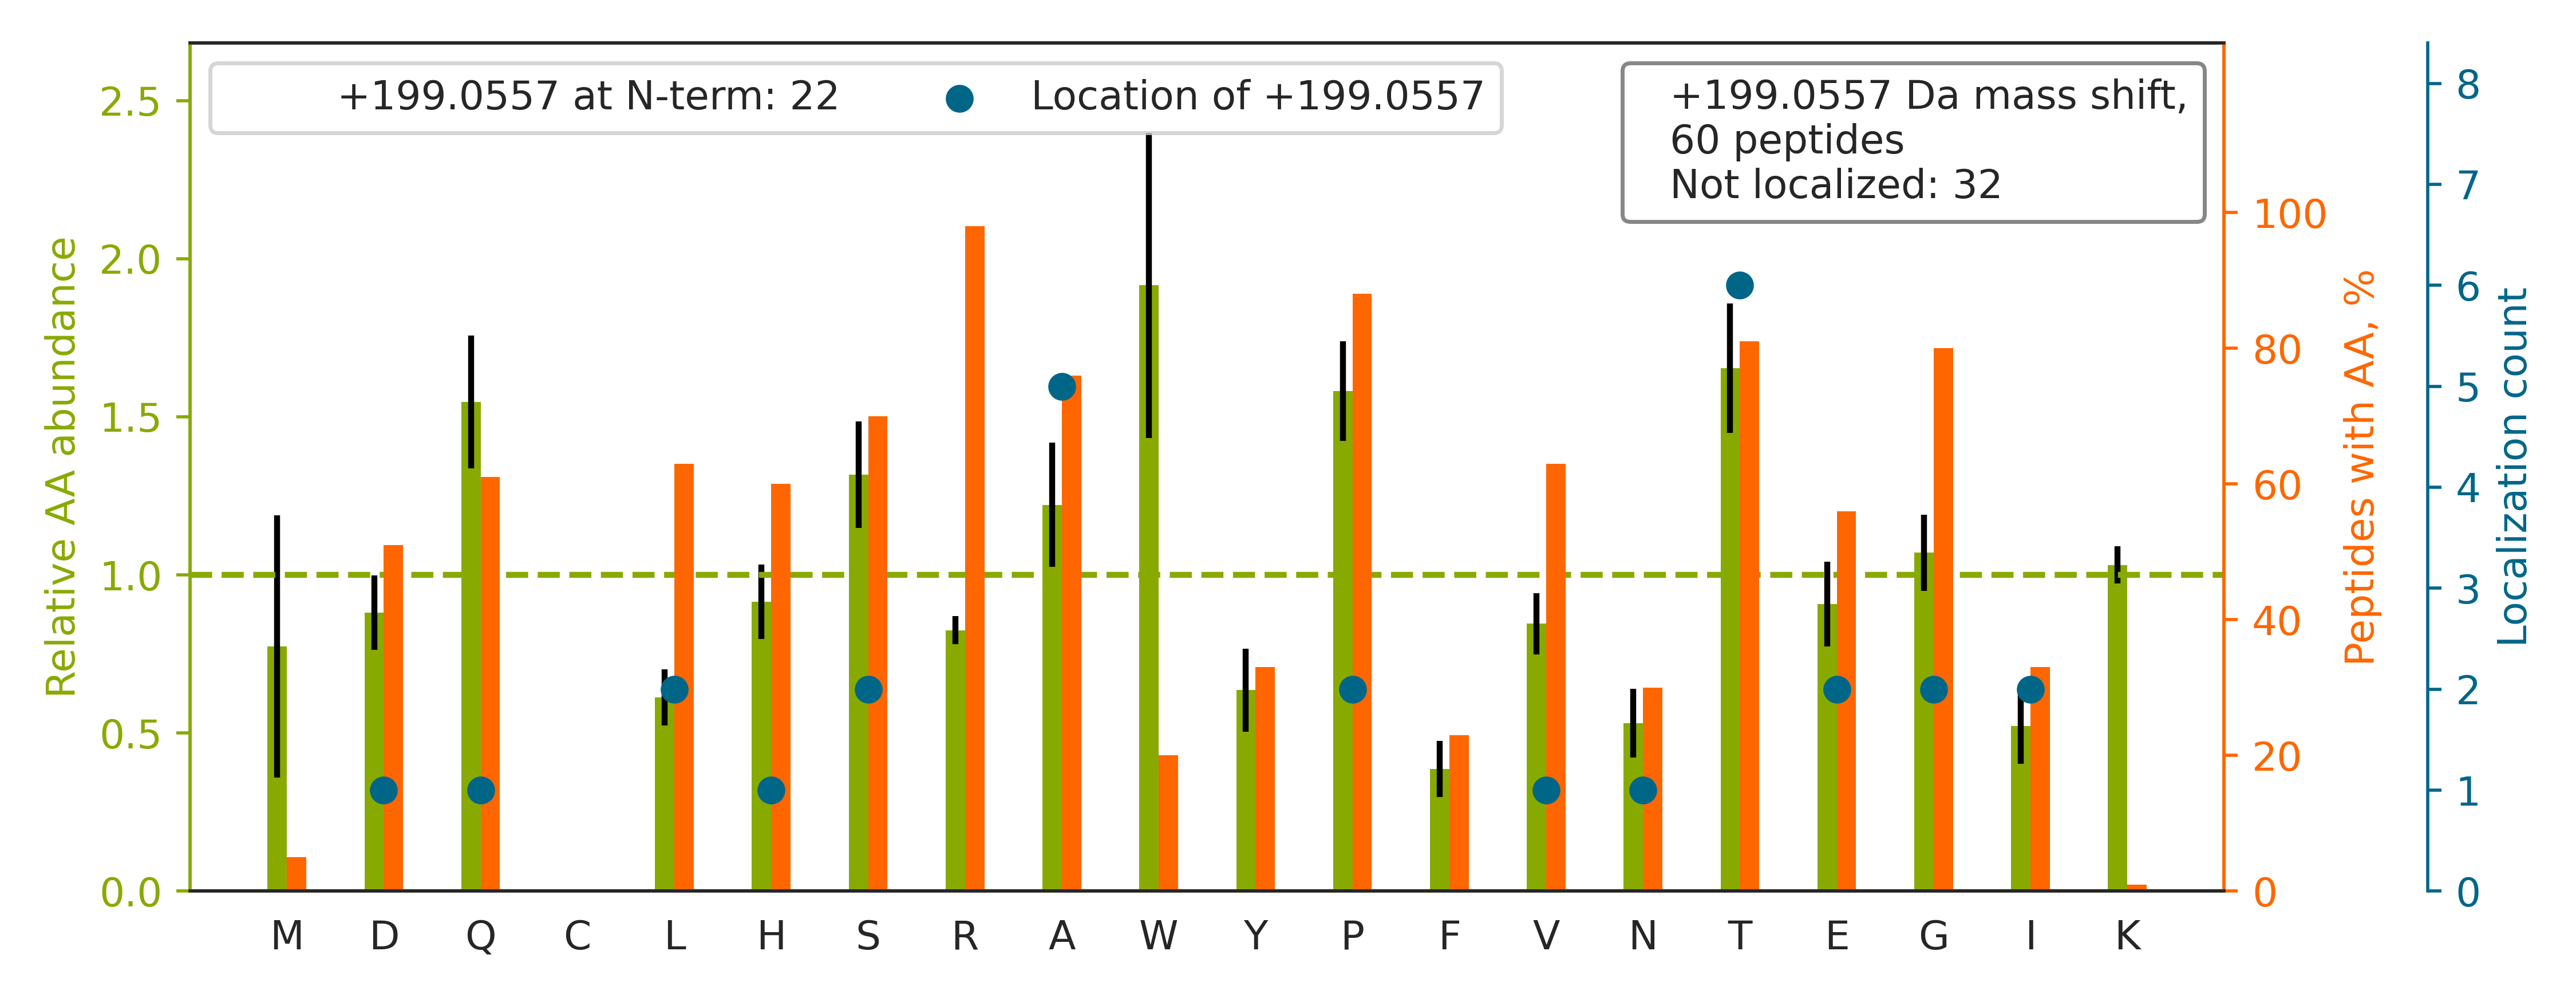

The data file committed next to this chart (first rows):
top isoform	localization score	spectrum
R.ERQPDGTPGGSGAAVAPAAGQGSHSR.Q		140721_Fusion_Yoshiki_HEK_T2KO_TCL_VVA05…
R.SLEHSEGPVGRDPAGPPDGGPDTEPR.A		140721_Fusion_Yoshiki_HEK_T2KO_TCL_VVA05…
K.GYTQDNNIVNYGIPAHR.D		140721_Fusion_Yoshiki_HEK_T2KO_TCL_VVA05…
R.SATAGSEGGFLAPEYR.E		140721_Fusion_Yoshiki_HEK_T2KO_TCL_VVA05…
R.VISDGEQGGQQGHR.L		140721_Fusion_Yoshiki_HEK_T2KO_TCL_VVA05…
K.APVP[+199]TGEVYFADSFDR.G	0.6712	140721_Fusion_Yoshiki_HEK_T2KO_TCL_VVA05…
R.HGYSSPAHQVPQHGPLYQSDSGPR.S		140721_Fusion_Yoshiki_HEK_T2KO_TCL_VVA05…
R.SHPASPSPPGPQASPVLPVSYR.L		140721_Fusion_Yoshiki_HEK_T2KO_TCL_VVA05…
R.ESPPQQQPPRLPPEVEAGQR.L		140721_Fusion_Yoshiki_HEK_T2KO_TCL_VVA05…
R.SHSSGSVLPLGELEGR.R		140721_Fusion_Yoshiki_HEK_T2KO_TCL_VVA05…
R.A[+199]ATVGSLAGQPLQER.A	0.006657	140721_Fusion_Yoshiki_HEK_T2KO_TCL_VVA05…
K.E[+199]ASITVSVLHGTHSGPSYTPVPGSTRPIR.I	1	140721_Fusion_Yoshiki_HEK_T2KO_TCL_VVA05…
-.MTTNAGPLHPYWPQHLR.L		140721_Fusion_Yoshiki_HEK_T2KO_TCL_VVA05…
R.GTPGPPPAHGAALQPHPR.V		140721_Fusion_Yoshiki_HEK_T2KO_TCL_VVA05…
K.D[+199]LNISHINAATGTSASLVYR.L	0.9483	140721_Fusion_Yoshiki_HEK_T2KO_TCL_VVA05…
K.ARETVENLPPLPLDPVLR.A		140721_Fusion_Yoshiki_HEK_T2KO_TCL_VVA05…
K.FQSPYEEQLEQQR.L		140721_Fusion_Yoshiki_HEK_T2KO_TCL_VVA05…
R.GPGT[+199]VPPGPGHSHQR.L	0.8025	140721_Fusion_Yoshiki_HEK_T2KO_TCL_VVA05…
K.L[+199]HTLSVEHQR.E	0.1654	140721_Fusion_Yoshiki_HEK_T2KO_TCL_VVA05…
K.IGP[+199]TGSGPLLHIPHR.A	0.9252	140721_Fusion_Yoshiki_HEK_T2KO_TCL_VVA05…
R.GQDSTIAASEQQVAAR.I		140721_Fusion_Yoshiki_HEK_T2KO_TCL_VVA05…
-.T[+199]TNAGPLHPYWPQHLR.L	0.9983	140721_Fusion_Yoshiki_HEK_T2KO_TCL_VVA05…
K.T[+199]HVTHHPISDHEATLR.C	0.847	140721_Fusion_Yoshiki_HEK_T2KO_TCL_VVA05…
R.H[+199]TSVQTTSSGSGPFTDVR.A	0.1516	140721_Fusion_Yoshiki_HEK_T2KO_TCL_VVA05…
R.HTQLTGPALEAWTDR.E		140721_Fusion_Yoshiki_HEK_T2KO_TCL_VVA05…
R.S[+199]WTAADTAAQITQR.K	0.9204	140721_Fusion_Yoshiki_HEK_T2KO_TCL_VVA05…
R.FRPHHPE[+199]ERPTTAAGTSLDR.L	0.9219	140721_Fusion_Yoshiki_HEK_T2KO_TCL_VVA05…
R.TQGTPVHLNYR.Q		140721_Fusion_Yoshiki_HEK_T2KO_TCL_VVA05…
R.FRPYNPEERPTTAAGTSLDR.L		140721_Fusion_Yoshiki_HEK_T2KO_TCL_VVA05…
R.L[+199]VDLNLAGEPTEGAPVAVQR.D	0.9458	140721_Fusion_Yoshiki_HEK_T2KO_TCL_VVA05…
R.LGPHVTTEYVGPSSER.R		140721_Fusion_Yoshiki_HEK_T2KO_TCL_VVA05…
K.ATISHVSPDSLYLFR.V		140721_Fusion_Yoshiki_HEK_T2KO_TCL_VVA05…
R.T[+199]LPPLPPGPTPAQQPGR.G	0.6823	140721_Fusion_Yoshiki_HEK_T2KO_TCL_VVA05…
K.Q[+199]FEHLDPQNQHTFEAR.D	0.994	140721_Fusion_Yoshiki_HEK_T2KO_TCL_VVA05…
-.GTAAAAAAAAAAAAAGEGAR.S		140721_Fusion_Yoshiki_HEK_T2KO_TCL_VVA05…
K.A[+199]GQPPTAAAAAQPR.R	0.9739	140721_Fusion_Yoshiki_HEK_T2KO_TCL_VVA05…
R.A[+199]EGEPAPTVAWVTPQHRPVTATSAGR.A	0.996	140721_Fusion_Yoshiki_HEK_T2KO_TCL_VVA05…
R.SSPWQQPPPLQQR.R		140721_Fusion_Yoshiki_HEK_T2KO_TCL_VVA05…
R.TPG[+199]SLEGGSQPWRPR.L	0.1309	140721_Fusion_Yoshiki_HEK_T2KO_TCL_VVA05…
R.T[+199]AEGGHQTIPGHEQDHTAVPTDQTGGR.R	0.9106	140721_Fusion_Yoshiki_HEK_T2KO_TCL_VVA05…
K.A[+199]LLPEDSGTHQVLR.I	0.9972	140721_Fusion_Yoshiki_HEK_T2KO_TCL_VVA05…
R.VADGGGAGGTFQPYLDTLR.Q		140721_Fusion_Yoshiki_HEK_T2KO_TCL_VVA05…
K.T[+199]MHVATVFTDGGPR.T	0.995	140721_Fusion_Yoshiki_HEK_T2KO_TCL_VVA05…
R.EVYEQLYDTLDITGSAEIR.A		140721_Fusion_Yoshiki_HEK_T2KO_TCL_VVA05…
R.RSMSMNDLVQSMVLAGQWTGSTENLEVPDDISTGK.R		140721_Fusion_Yoshiki_HEK_T2KO_TCL_VVA05…
R.I[+199]TPSYVAFTPEGER.L	0.9861	140721_Fusion_Yoshiki_HEK_T2KO_TCL_VVA05…
R.STPSLAWEIGAENSR.G		140721_Fusion_Yoshiki_HEK_T2KO_TCL_VVA05…
K.QPWDHTTTTTTNRPGTTR.A		140721_Fusion_Yoshiki_HEK_T2KO_TCL_VVA05…
R.N[+199]IPAVDPHLQFYHPQR.L	0.9416	140721_Fusion_Yoshiki_HEK_T2KO_TCL_VVA05…
K.TTNPDVHPTEATPSSTFTGIRPAR.V		140721_Fusion_Yoshiki_HEK_T2KO_TCL_VVA05…
K.ISARPTTVTPETVPR.S		140721_Fusion_Yoshiki_HEK_T2KO_TCL_VVA05…
R.AVHPTQPSSNPAGR.G		140721_Fusion_Yoshiki_HEK_T2KO_TCL_VVA05…
R.TAHLGANPWR.C		140721_Fusion_Yoshiki_HEK_T2KO_TCL_VVA05…
R.V[+199]HQVTPQTHFIS.-	0.09504	140721_Fusion_Yoshiki_HEK_T2KO_TCL_VVA05…
R.RPEIPTEQSREENLI[+199]PYSPDVQIHAER.F	0.5112	140721_Fusion_Yoshiki_HEK_T2KO_TCL_VVA05…
R.S[+199]GDEVHYHVTAGPR.W	0.1444	140721_Fusion_Yoshiki_HEK_T2KO_TCL_VVA05…
R.SGPTWWGPQR.L		140721_Fusion_Yoshiki_HEK_T2KO_TCL_VVA05…
R.A[+199]GAPAAPSPPALELAR.G	0.9054	140721_Fusion_Yoshiki_HEK_T2KO_TCL_VVA05…
R.APGGRPAPSQDLNQR.S		140721_Fusion_Yoshiki_HEK_T2KO_TCL_VVA05…
R.G[+199]GDHPSVAVGIR.R	0.9947	140721_Fusion_Yoshiki_HEK_T2KO_TCL_VVA05…
